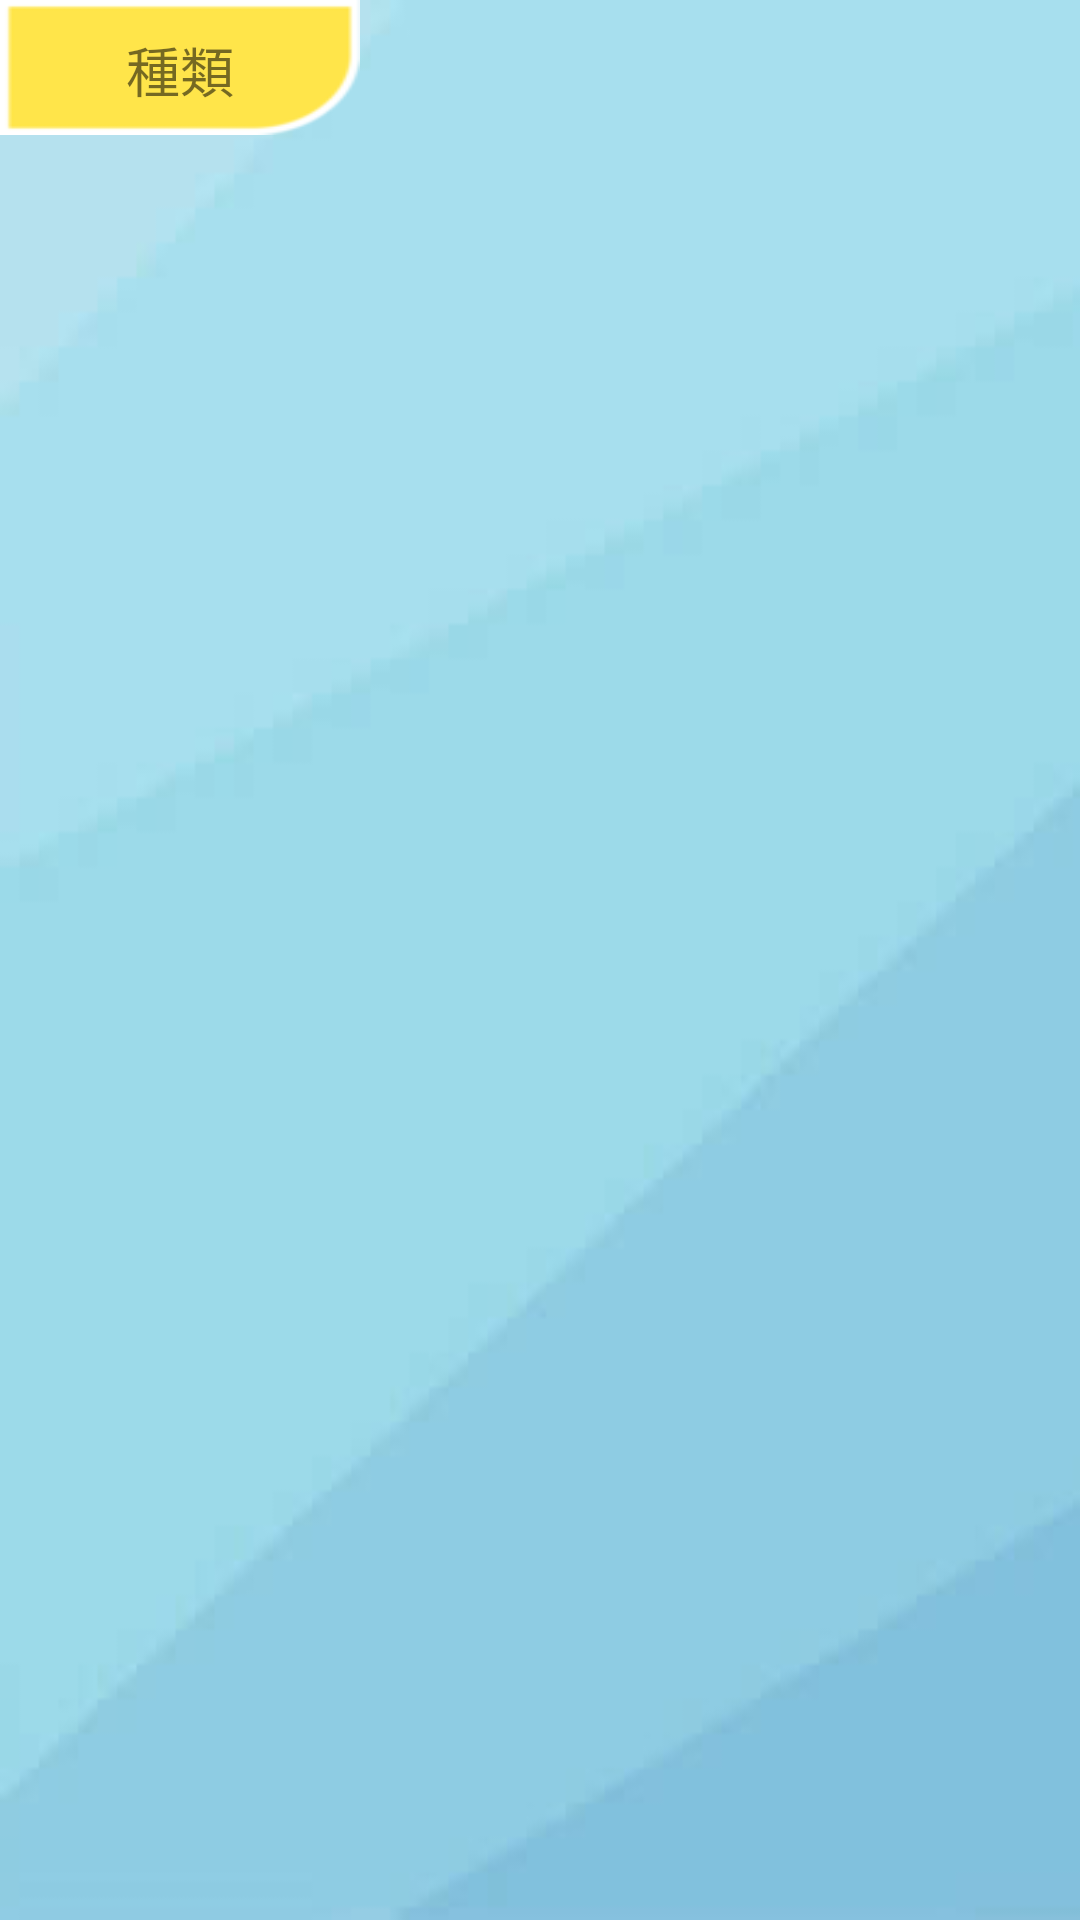

Here is an Android app screen rendered from its layout file. Give the layout XML and the strings, colors and styles it references.
<!-- AndroidManifest.xml: application theme AppTheme.NoActionBar -->
<!-- res/layout/alertdialog_specie.xml -->
<?xml version="1.0" encoding="utf-8"?>
<LinearLayout xmlns:android="http://schemas.android.com/apk/res/android"
    xmlns:app="http://schemas.android.com/apk/res-auto"
    android:layout_width="match_parent"
    android:layout_height="match_parent"
    android:background="@drawable/fridge_bg_v"
    android:orientation="vertical">

    <FrameLayout
        android:layout_width="match_parent"
        android:layout_height="wrap_content"
        android:orientation="horizontal">

        <TextView
            android:id="@+id/textView2"
            style="@style/tv_headline"
            android:layout_width="120dp"
            android:layout_height="45dp"
            android:text="種類" />

        <Button
            android:id="@+id/bt_add"
            style="@style/bt_mini"
            android:layout_gravity="right|bottom"
            android:layout_marginRight="30dp"
            android:layout_weight="1"
            android:visibility="gone"
            android:text="＋" />

    </FrameLayout>

    <LinearLayout
        android:layout_width="match_parent"
        android:layout_height="wrap_content"
        android:layout_gravity="center"
        android:orientation="horizontal"
        android:paddingTop="15dp"
        android:paddingBottom="15dp"
        android:paddingLeft="30dp"
        android:paddingRight="30dp">

        <GridView
            android:id="@+id/gv_specie"
            android:layout_width="match_parent"
            android:layout_height="match_parent"
            android:layout_gravity="center"
            android:layout_weight="3"
            android:gravity="center"
            android:horizontalSpacing="3dp"
            android:numColumns="3"
            android:verticalSpacing="3dp">

        </GridView>

    </LinearLayout>

</LinearLayout>
<!-- resources referenced by this layout -->
<resources>
  <!-- drawable fridge_bg_v: jpg bitmap (drawable, 2466 bytes) -->
  <style name="bt_mini">
          <item name="android:layout_width">35dp</item>
          <item name="android:layout_height">35dp</item>
          <item name="android:background">@drawable/selector_fclickbt_mini</item>  
          <item name="android:textSize">12sp</item>
      </style>
  <style name="tv_headline">
          <item name="android:background">@drawable/fridge_title</item>
          <item name="android:gravity">center</item>
          <item name="android:padding">10dp</item>
          <item name="android:textSize">18sp</item>
      </style>
  <style name="AppTheme.NoActionBar" parent="AppTheme">
          <item name="windowNoTitle">true</item>
          <item name="windowActionBar">false</item>
          <item name="android:windowFullscreen">true</item>
      </style>
  <!-- drawable selector_fclickbt_mini (drawable) -->
  <?xml version="1.0" encoding="utf-8"?>
  <selector xmlns:android="http://schemas.android.com/apk/res/android" >
  
      <item android:state_pressed="true" android:drawable="@drawable/fridgebt_mini_on" />
      <item android:state_selected="true" android:drawable="@drawable/fridgebt_mini_on" />
      <item android:drawable="@drawable/fridgebt_mini" />
  
  </selector>
  <!-- drawable fridge_title: png bitmap (drawable, 1306 bytes) -->
  <style name="AppTheme" parent="Theme.AppCompat.Light.DarkActionBar">
          
          <item name="colorPrimary">@color/colorPrimary</item>
          <item name="colorPrimaryDark">@color/colorPrimaryDark</item>
          <item name="colorAccent">@color/colorAccent</item>
      </style>
  <!-- drawable fridgebt_mini_on: png bitmap (drawable, 1439 bytes) -->
  <!-- drawable fridgebt_mini: png bitmap (drawable, 1627 bytes) -->
  <!-- not gathered from this repository: default colours our renderer supplied (Android Studio template values) -->
  <color name="colorPrimary">#FF6200EE</color>
  <color name="colorPrimaryDark">#FF3700B3</color>
  <color name="colorAccent">#FF03DAC5</color>
</resources>
